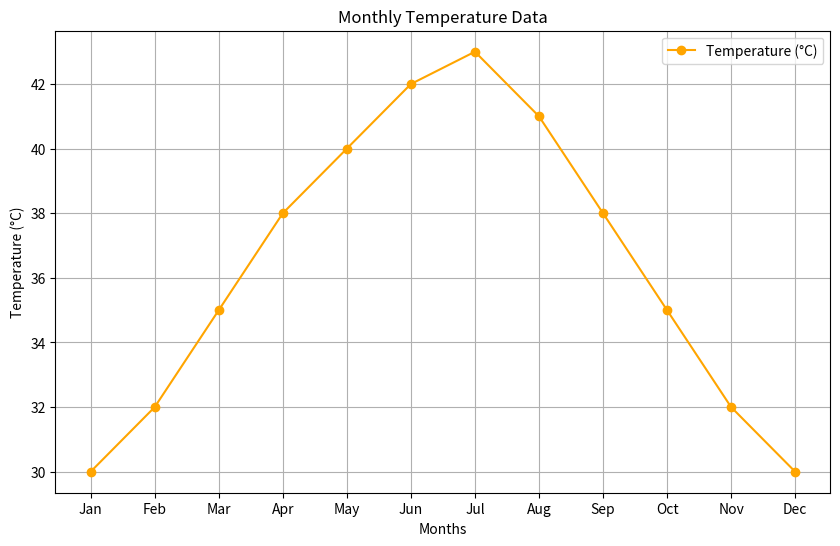
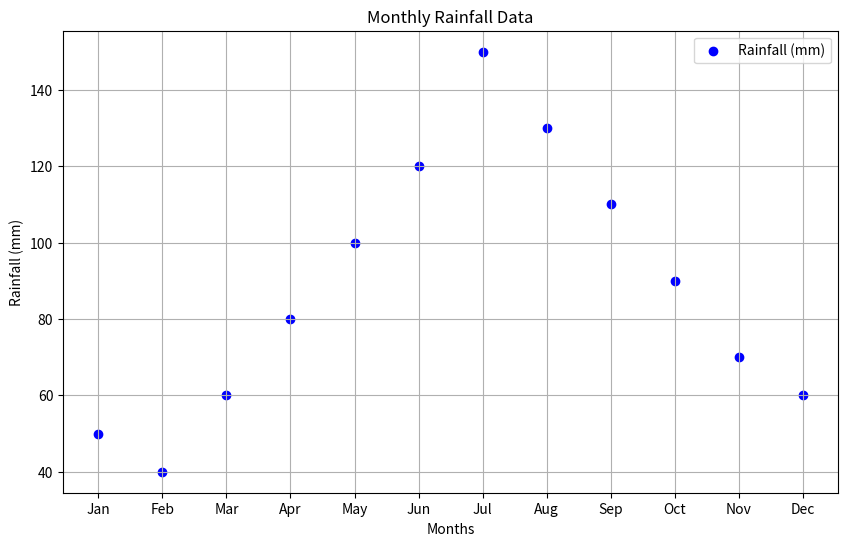

The script that saved these images, in order:
# Import necessary libraries
import matplotlib.pyplot as plt

# Sample data
months = ['Jan', 'Feb', 'Mar', 'Apr', 'May', 'Jun', 'Jul', 'Aug', 'Sep', 'Oct', 'Nov', 'Dec']
temperature = [30, 32, 35, 38, 40, 42, 43, 41, 38, 35, 32, 30]  # Average monthly temperatures
rainfall = [50, 40, 60, 80, 100, 120, 150, 130, 110, 90, 70, 60]  # Monthly rainfall in mm

# 1. Line plot for monthly temperature
plt.figure(figsize=(10, 6))
plt.plot(months, temperature, marker='o', linestyle='-', color='orange', label='Temperature (°C)')
plt.title('Monthly Temperature Data')
plt.xlabel('Months')
plt.ylabel('Temperature (°C)')
plt.grid(True)
plt.legend()
plt.show()

# 2. Scatter plot for monthly rainfall
plt.figure(figsize=(10, 6))
plt.scatter(months, rainfall, color='blue', label='Rainfall (mm)')
plt.title('Monthly Rainfall Data')
plt.xlabel('Months')
plt.ylabel('Rainfall (mm)')
plt.grid(True)
plt.legend()
plt.show()
